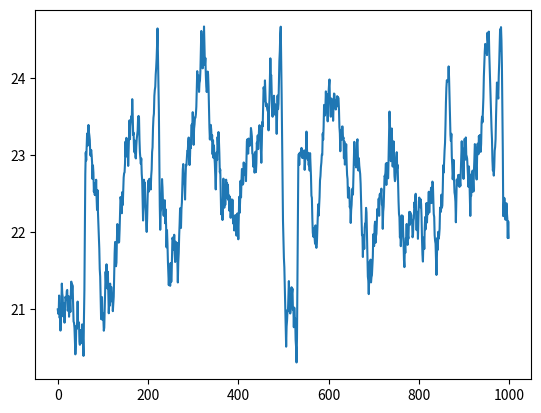

This figure's Python source:
import matplotlib.pyplot as plt, random

class Thermostat:
    __heat = False
    __cool = False

    def __init__(self, temperature, min, max, temperature_variance):
        self.temperature = temperature
        assert(min < max)
        self.min = min
        self.max = max
        self.power_variance = 2*temperature_variance #the heating/cooling is twice more powerful than the temperature variance
        self.temperature_variance = temperature_variance

    def set_temperature(self, temperature):
        self.temperature = temperature

        if self.temperature < (self.min + self.temperature_variance):
            self.__heat = True
        elif self.temperature > (self.max - self.temperature_variance):
            self.__cool = True

        if self.__heat and self.temperature > (self.min + self.max)/2:
            self.__heat = False
        elif self.__cool and self.temperature < (self.min + self.max)/2:
            self.__cool = False

        if self.__heat:
            self.heating()
        elif self.__cool:
            self.cooling()


    def heating(self):
        self.temperature += self.power_variance

    def cooling(self):
        self.temperature -= self.power_variance


class Sensor:
    __temperature_variance = 0.3 #default variation of temperature between two time-steps
    temperature_history = []

    def __init__(self, min, max):
        self.thermostat = Thermostat(random.randint(min, max), min, max, self.__temperature_variance)

    def run_time_steps(self, time_steps):
        for i in range(time_steps):
            self.temperature_history += [self.thermostat.temperature]
            self.thermostat.set_temperature(self.thermostat.temperature + self.__temperature_variance*(random.random() - 0.5)/0.5)



if __name__ == '__main__':
    test_sensor = Sensor(20, 25)
    test_sensor.run_time_steps(1000)

    plt.plot(test_sensor.temperature_history)
    plt.show()
